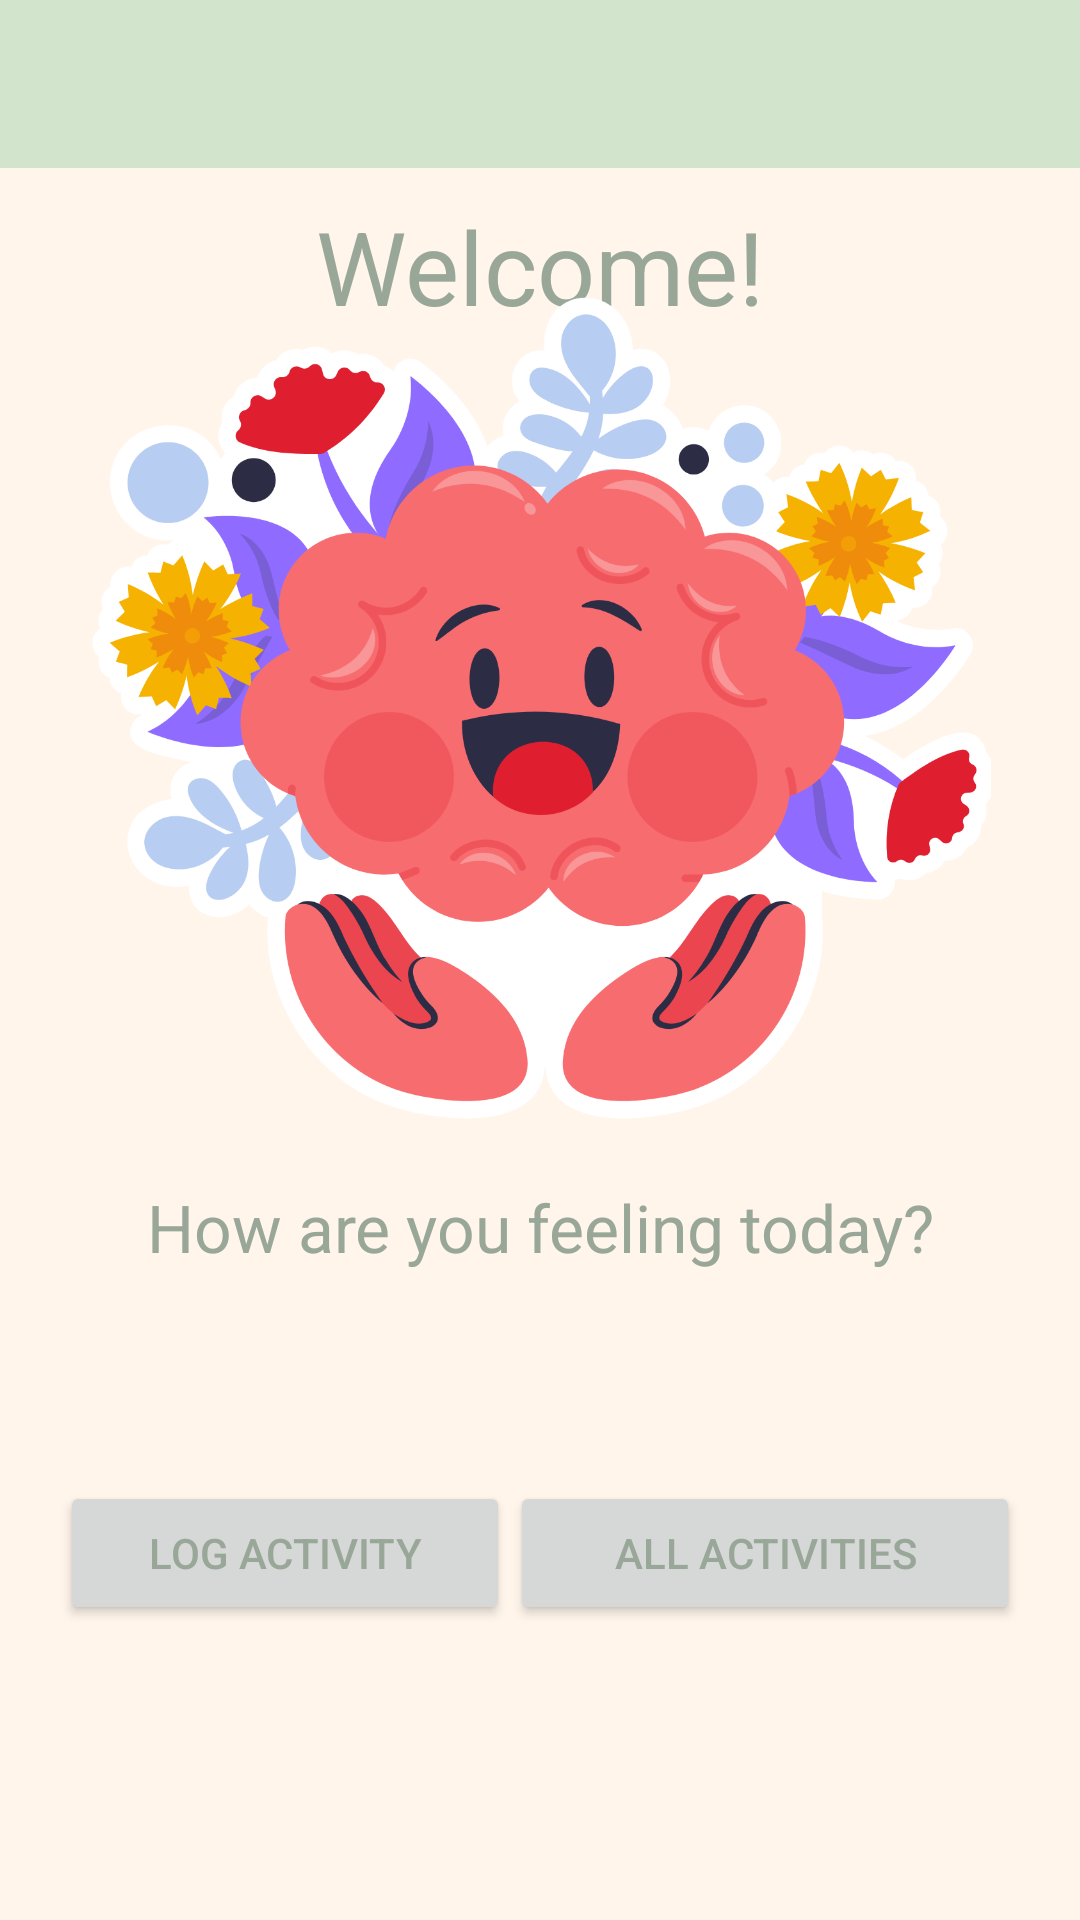

Produce the Android XML layout that renders to this screen, including the resource entries it uses.
<!-- AndroidManifest.xml: application theme Theme.MoodTracker -->
<!-- res/layout/tracker.xml -->
<?xml version="1.0" encoding="utf-8"?>
<androidx.constraintlayout.widget.ConstraintLayout xmlns:android="http://schemas.android.com/apk/res/android"
    xmlns:app="http://schemas.android.com/apk/res-auto"
    xmlns:tools="http://schemas.android.com/tools"
    android:layout_width="match_parent"
    android:layout_height="match_parent"
    android:background="@color/offwhite">

    <TextView
        android:id="@+id/welcome_text"
        android:layout_width="wrap_content"
        android:layout_height="wrap_content"
        android:layout_marginTop="10dp"
        android:text="Welcome!"
        android:textAppearance="@style/TextAppearance.AppCompat.Display1"
        android:textColor="@color/dark_green"
        app:layout_constraintEnd_toEndOf="parent"
        app:layout_constraintStart_toStartOf="parent"
        app:layout_constraintTop_toBottomOf="@+id/toolbar2" />

    <ImageView
        android:id="@+id/welcome_image"
        android:layout_width="309dp"
        android:layout_height="277dp"
        android:layout_marginTop="20dp"
        android:layout_marginBottom="300dp"
        app:layout_constraintBottom_toBottomOf="parent"
        app:layout_constraintEnd_toEndOf="parent"
        app:layout_constraintStart_toStartOf="parent"
        app:layout_constraintTop_toBottomOf="@+id/welcome_text"
        app:srcCompat="@drawable/mentalhealth" />

    <Button
        android:id="@+id/log_activity_button"
        android:layout_width="150dp"
        android:layout_height="wrap_content"
        android:layout_marginStart="20dp"
        android:layout_marginTop="70dp"
        android:text="Log Activity"
        app:layout_constraintStart_toStartOf="parent"
        app:layout_constraintTop_toBottomOf="@+id/feeling_today_text" />

    <Button
        android:id="@+id/list_activities_button"
        android:layout_width="170dp"
        android:layout_height="wrap_content"
        android:layout_marginTop="70dp"
        android:layout_marginEnd="20dp"
        android:text="all activities"
        app:layout_constraintEnd_toEndOf="parent"
        app:layout_constraintTop_toBottomOf="@+id/feeling_today_text" />

    <TextView
        android:id="@+id/feeling_today_text"
        android:layout_width="wrap_content"
        android:layout_height="wrap_content"
        android:layout_marginTop="20dp"
        android:text="How are you feeling today?"
        android:textAppearance="@style/TextAppearance.AppCompat.Large"
        android:textColor="@color/dark_green"
        app:layout_constraintEnd_toEndOf="parent"
        app:layout_constraintStart_toStartOf="parent"
        app:layout_constraintTop_toBottomOf="@+id/welcome_image" />

    <androidx.appcompat.widget.Toolbar
        android:id="@+id/toolbar2"
        android:layout_width="409dp"
        android:layout_height="wrap_content"
        android:background="?attr/colorPrimary"
        android:minHeight="?attr/actionBarSize"
        android:theme="?attr/actionBarTheme"
        app:layout_constraintEnd_toEndOf="parent"
        app:layout_constraintStart_toStartOf="parent"
        app:layout_constraintTop_toTopOf="parent" />

</androidx.constraintlayout.widget.ConstraintLayout>
<!-- resources referenced by this layout -->
<resources>
  <color name="dark_green">#99A799</color>
  <color name="offwhite">#FFF5EB</color>
  <!-- drawable mentalhealth: png bitmap (drawable, 218068 bytes) -->
  <style name="Theme.MoodTracker" parent="Theme.MaterialComponents.Light.DarkActionBar">
          
          <item name="colorPrimary">@color/light_green</item>
          <item name="colorPrimaryVariant">@color/dark_green</item>
          <item name="colorOnPrimary">@color/offwhite</item>
          
          <item name="colorSecondary">@color/dark_blue</item>
          <item name="colorSecondaryVariant">@color/light_blue</item>
          <item name="colorOnSecondary">@color/black</item>
          
          <item name="android:statusBarColor">?attr/colorPrimaryVariant</item>
          <item name="materialButtonStyle"> @style/Buttons</item>
          <item name="android:textColor"> @color/dark_green</item>
          
      </style>
  <color name="light_green">#D3E4CD</color>
  <color name="dark_blue">#7C96AB</color>
  <color name="light_blue">#DEEDF0</color>
  <color name="black">#FF000000</color>
  <style name="Buttons" parent="Widget.MaterialComponents.Button">
          <item name="android:textColor"> @color/dark_green</item>
          <item name="android:backgroundTint"> @color/light_green</item>
      </style>
</resources>
